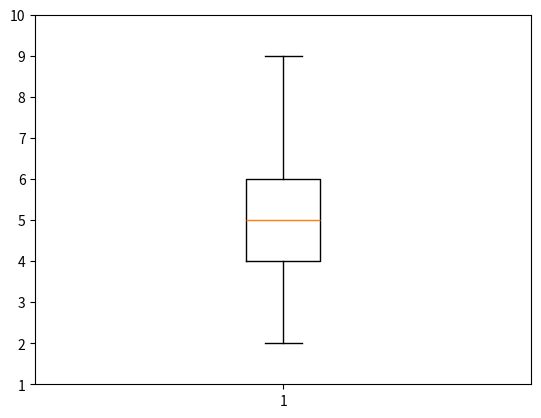

Python code for this plot:
import matplotlib.pyplot as plt

data = [2, 4, 3, 9, 5, 6, 6, 8 ,4]

plt.boxplot(data, vert=True)

plt.ylim(1,10)


plt.show()